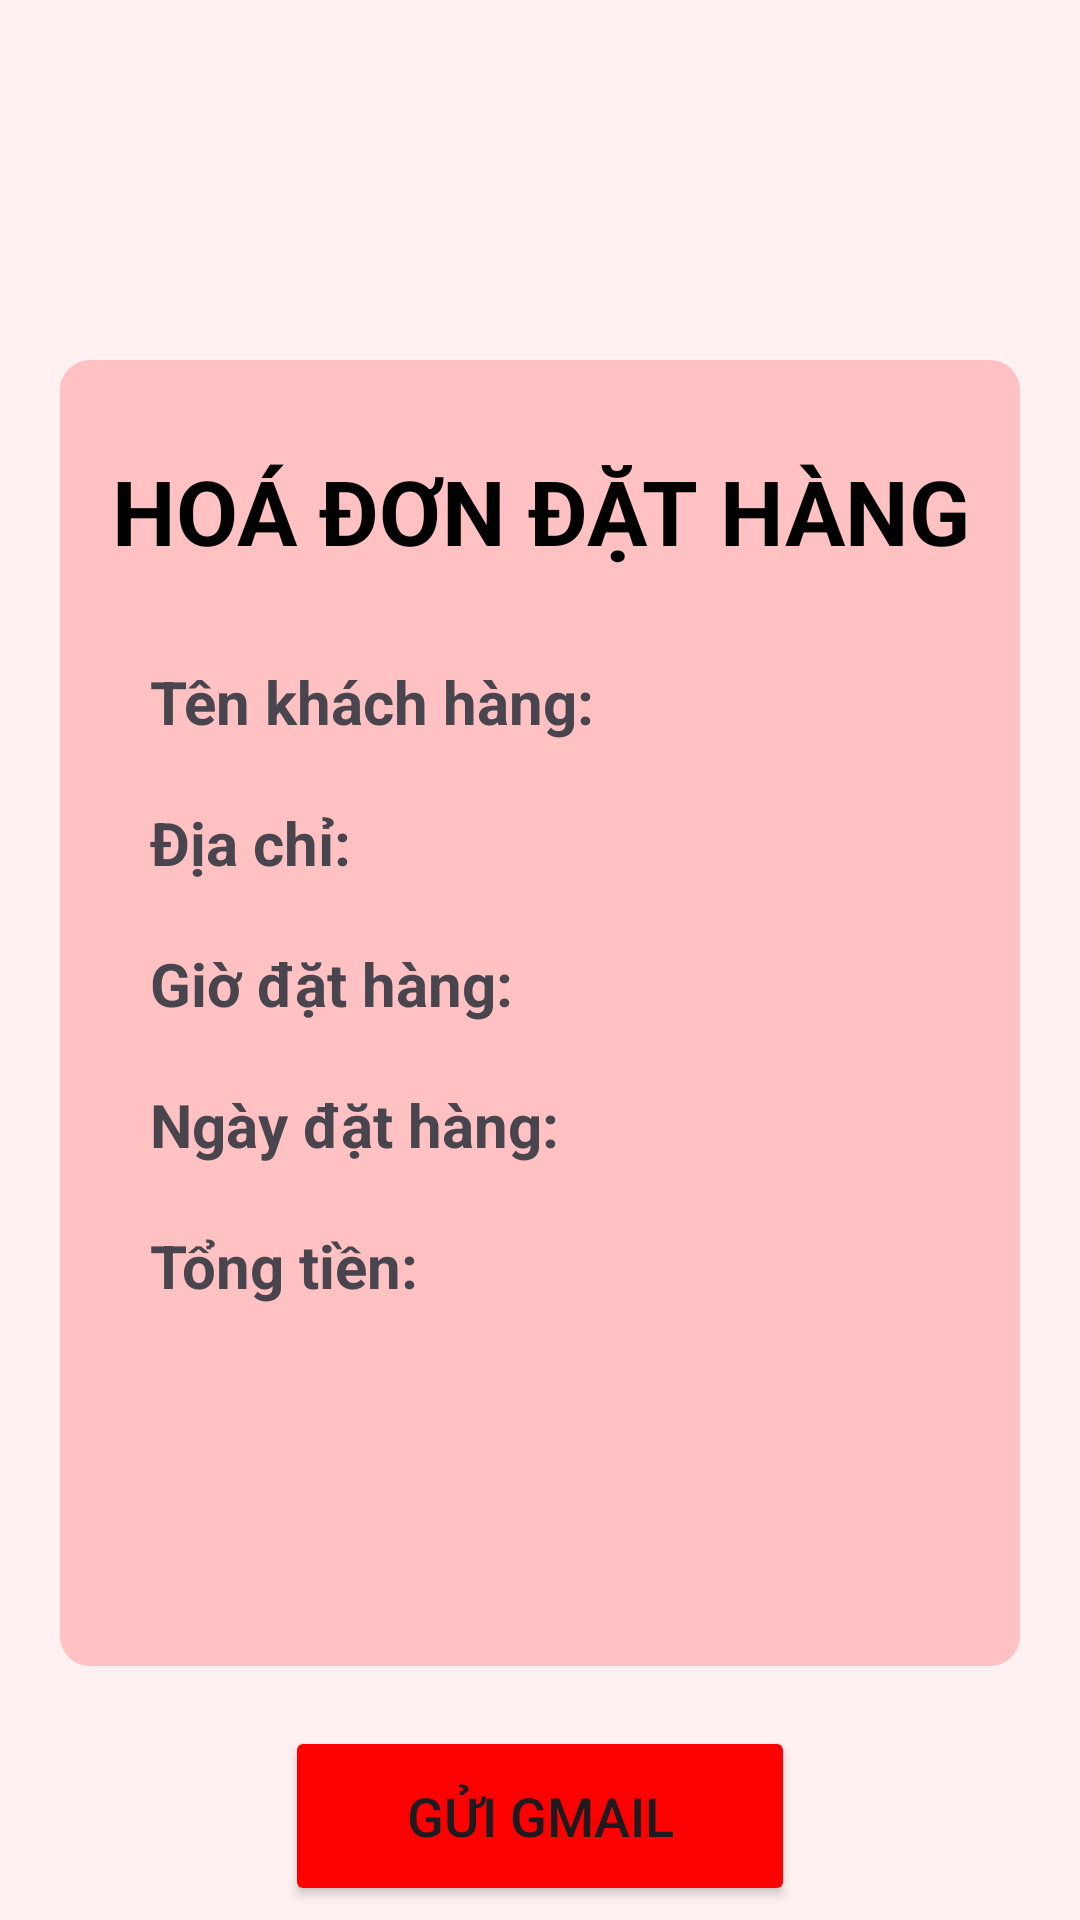

Produce the Android XML layout that renders to this screen, including the resource entries it uses.
<!-- AndroidManifest.xml: application theme Theme.Doanthucan -->
<!-- res/layout/activity_hoadon.xml -->
<?xml version="1.0" encoding="utf-8"?>
<RelativeLayout xmlns:android="http://schemas.android.com/apk/res/android"
    xmlns:app="http://schemas.android.com/apk/res-auto"
    xmlns:tools="http://schemas.android.com/tools"
    android:layout_width="match_parent"
    android:layout_height="match_parent"
    android:background="#FFF1F1"
    android:orientation="vertical"
    tools:context=".MainActivity">

    <ScrollView
        android:layout_width="match_parent"
        android:layout_height="match_parent">

        <LinearLayout
            android:layout_width="match_parent"
            android:layout_height="wrap_content"
            android:orientation="vertical">

            <ImageButton
                android:id="@+id/btn_Back_Bill"
                android:layout_width="40dp"
                android:layout_height="40dp"
                android:layout_gravity="right"
                android:background="@android:color/transparent"
                android:scaleType="fitCenter"
                android:src="@drawable/ic_home_black_24dp"
                app:tint="@color/black" />

            <LinearLayout
                android:layout_width="match_parent"
                android:layout_height="match_parent"
                android:layout_gravity="center"
                android:layout_marginLeft="20dp"
                android:layout_marginTop="80dp"
                android:layout_marginRight="20dp"
                android:layout_marginBottom="20dp"
                android:background="@drawable/bg_tn"
                android:orientation="vertical">

                <TextView
                    android:layout_width="wrap_content"
                    android:layout_height="wrap_content"
                    android:layout_gravity="center"
                    android:layout_marginTop="30dp"
                    android:text="HOÁ ĐƠN ĐẶT HÀNG"
                    android:textAlignment="center"
                    android:textColor="#000000"
                    android:textSize="30sp"
                    android:textStyle="bold" />

                <LinearLayout
                    android:layout_width="match_parent"
                    android:layout_height="match_parent"
                    android:layout_marginLeft="20dp"
                    android:layout_marginTop="10dp"
                    android:layout_marginRight="20dp"
                    android:orientation="vertical">

                    <LinearLayout
                        android:layout_width="match_parent"
                        android:layout_height="wrap_content"
                        android:layout_marginTop="20dp"
                        android:orientation="horizontal">

                        <TextView
                            android:id="@+id/textView4"
                            android:layout_width="wrap_content"
                            android:layout_height="wrap_content"
                            android:layout_marginLeft="10dp"
                            android:text="Tên khách hàng:"
                            android:textSize="20sp"
                            android:textStyle="bold" />

                        <TextView
                            android:id="@+id/ten"
                            android:layout_width="match_parent"
                            android:layout_height="wrap_content"
                            android:layout_marginLeft="15dp"
                            android:layout_marginRight="10dp"
                            android:text=""
                            android:textSize="20sp" />
                    </LinearLayout>

                    <LinearLayout
                        android:layout_width="match_parent"
                        android:layout_height="wrap_content"
                        android:layout_marginTop="20dp"
                        android:orientation="horizontal">

                        <TextView
                            android:id="@+id/textView6"
                            android:layout_width="wrap_content"
                            android:layout_height="wrap_content"
                            android:layout_marginLeft="10dp"
                            android:text="Địa chỉ:"
                            android:textSize="20sp"
                            android:textStyle="bold" />

                        <TextView
                            android:id="@+id/diachi"
                            android:layout_width="match_parent"
                            android:layout_height="wrap_content"
                            android:layout_marginLeft="15dp"
                            android:layout_marginRight="10dp"
                            android:text=""
                            android:textSize="20sp" />
                    </LinearLayout>

                    <LinearLayout
                        android:layout_width="match_parent"
                        android:layout_height="wrap_content"
                        android:layout_marginTop="20dp"
                        android:orientation="horizontal">

                        <TextView
                            android:id="@+id/textView7"
                            android:layout_width="wrap_content"
                            android:layout_height="wrap_content"
                            android:layout_marginLeft="10dp"
                            android:text="Giờ đặt hàng:"
                            android:textSize="20sp"
                            android:textStyle="bold" />

                        <TextView
                            android:id="@+id/gio"
                            android:layout_width="match_parent"
                            android:layout_height="wrap_content"
                            android:layout_marginLeft="15dp"
                            android:layout_marginRight="10dp"
                            android:text=""
                            android:textSize="20sp" />
                    </LinearLayout>

                    <LinearLayout
                        android:layout_width="match_parent"
                        android:layout_height="wrap_content"
                        android:layout_marginTop="20dp"
                        android:orientation="horizontal">

                        <TextView
                            android:id="@+id/textView8"
                            android:layout_width="wrap_content"
                            android:layout_height="wrap_content"
                            android:layout_marginLeft="10dp"
                            android:text="Ngày đặt hàng:"
                            android:textSize="20sp"
                            android:textStyle="bold" />

                        <TextView
                            android:id="@+id/ngay"
                            android:layout_width="match_parent"
                            android:layout_height="wrap_content"
                            android:layout_marginLeft="15dp"
                            android:layout_marginRight="10dp"
                            android:text=""
                            android:textSize="20sp" />
                    </LinearLayout>

                    <LinearLayout
                        android:layout_width="match_parent"
                        android:layout_height="wrap_content"
                        android:layout_marginTop="20dp"
                        android:layout_marginBottom="20dp"
                        android:orientation="horizontal">

                        <TextView
                            android:id="@+id/textView9"
                            android:layout_width="wrap_content"
                            android:layout_height="wrap_content"
                            android:layout_marginLeft="10dp"
                            android:text="Tổng tiền:"
                            android:textSize="20sp"
                            android:textStyle="bold" />

                        <TextView
                            android:id="@+id/tien"
                            android:layout_width="match_parent"
                            android:layout_height="wrap_content"
                            android:layout_marginLeft="15dp"
                            android:layout_marginRight="10dp"
                            android:textColor="#FF5722"
                            android:textSize="20sp"
                            android:textStyle="bold" />

                    </LinearLayout>
                </LinearLayout>

                <LinearLayout
                    android:layout_width="match_parent"
                    android:layout_height="match_parent"
                    android:orientation="vertical">

                    <ImageView
                        android:id="@+id/imageView3"
                        android:layout_width="80dp"
                        android:layout_height="80dp"
                        android:layout_gravity="end"
                        android:layout_marginRight="30dp"
                        android:layout_marginBottom="20sp"
                        android:src="@drawable/thank" />
                </LinearLayout>

            </LinearLayout>
<LinearLayout
    android:gravity="center"
    android:layout_width="match_parent"
    android:layout_height="match_parent">

    <Button
        android:gravity="center"
        android:id="@+id/buttongui"
        android:layout_width="170dp"
        android:layout_height="60dp"
        android:backgroundTint="#FD0000"
        android:text="Gửi gmail"
        android:textSize="18dp"
        app:cornerRadius="15dp" />
</LinearLayout>
        </LinearLayout>
    </ScrollView>

</RelativeLayout>
<!-- resources referenced by this layout -->
<resources>
  <color name="black">#FF000000</color>
  <!-- drawable bg_tn (drawable) -->
  <?xml version="1.0" encoding="utf-8"?>
  <shape xmlns:android="http://schemas.android.com/apk/res/android">
  
      <solid android:color="#FFC1C1"/>
      <corners android:radius="10dp"/>
  </shape>
  <style name="Theme.Doanthucan" parent="Base.Theme.Doanthucan" />
  <style name="Base.Theme.Doanthucan" parent="Theme.Material3.DayNight.NoActionBar">
          
          
      </style>
</resources>
